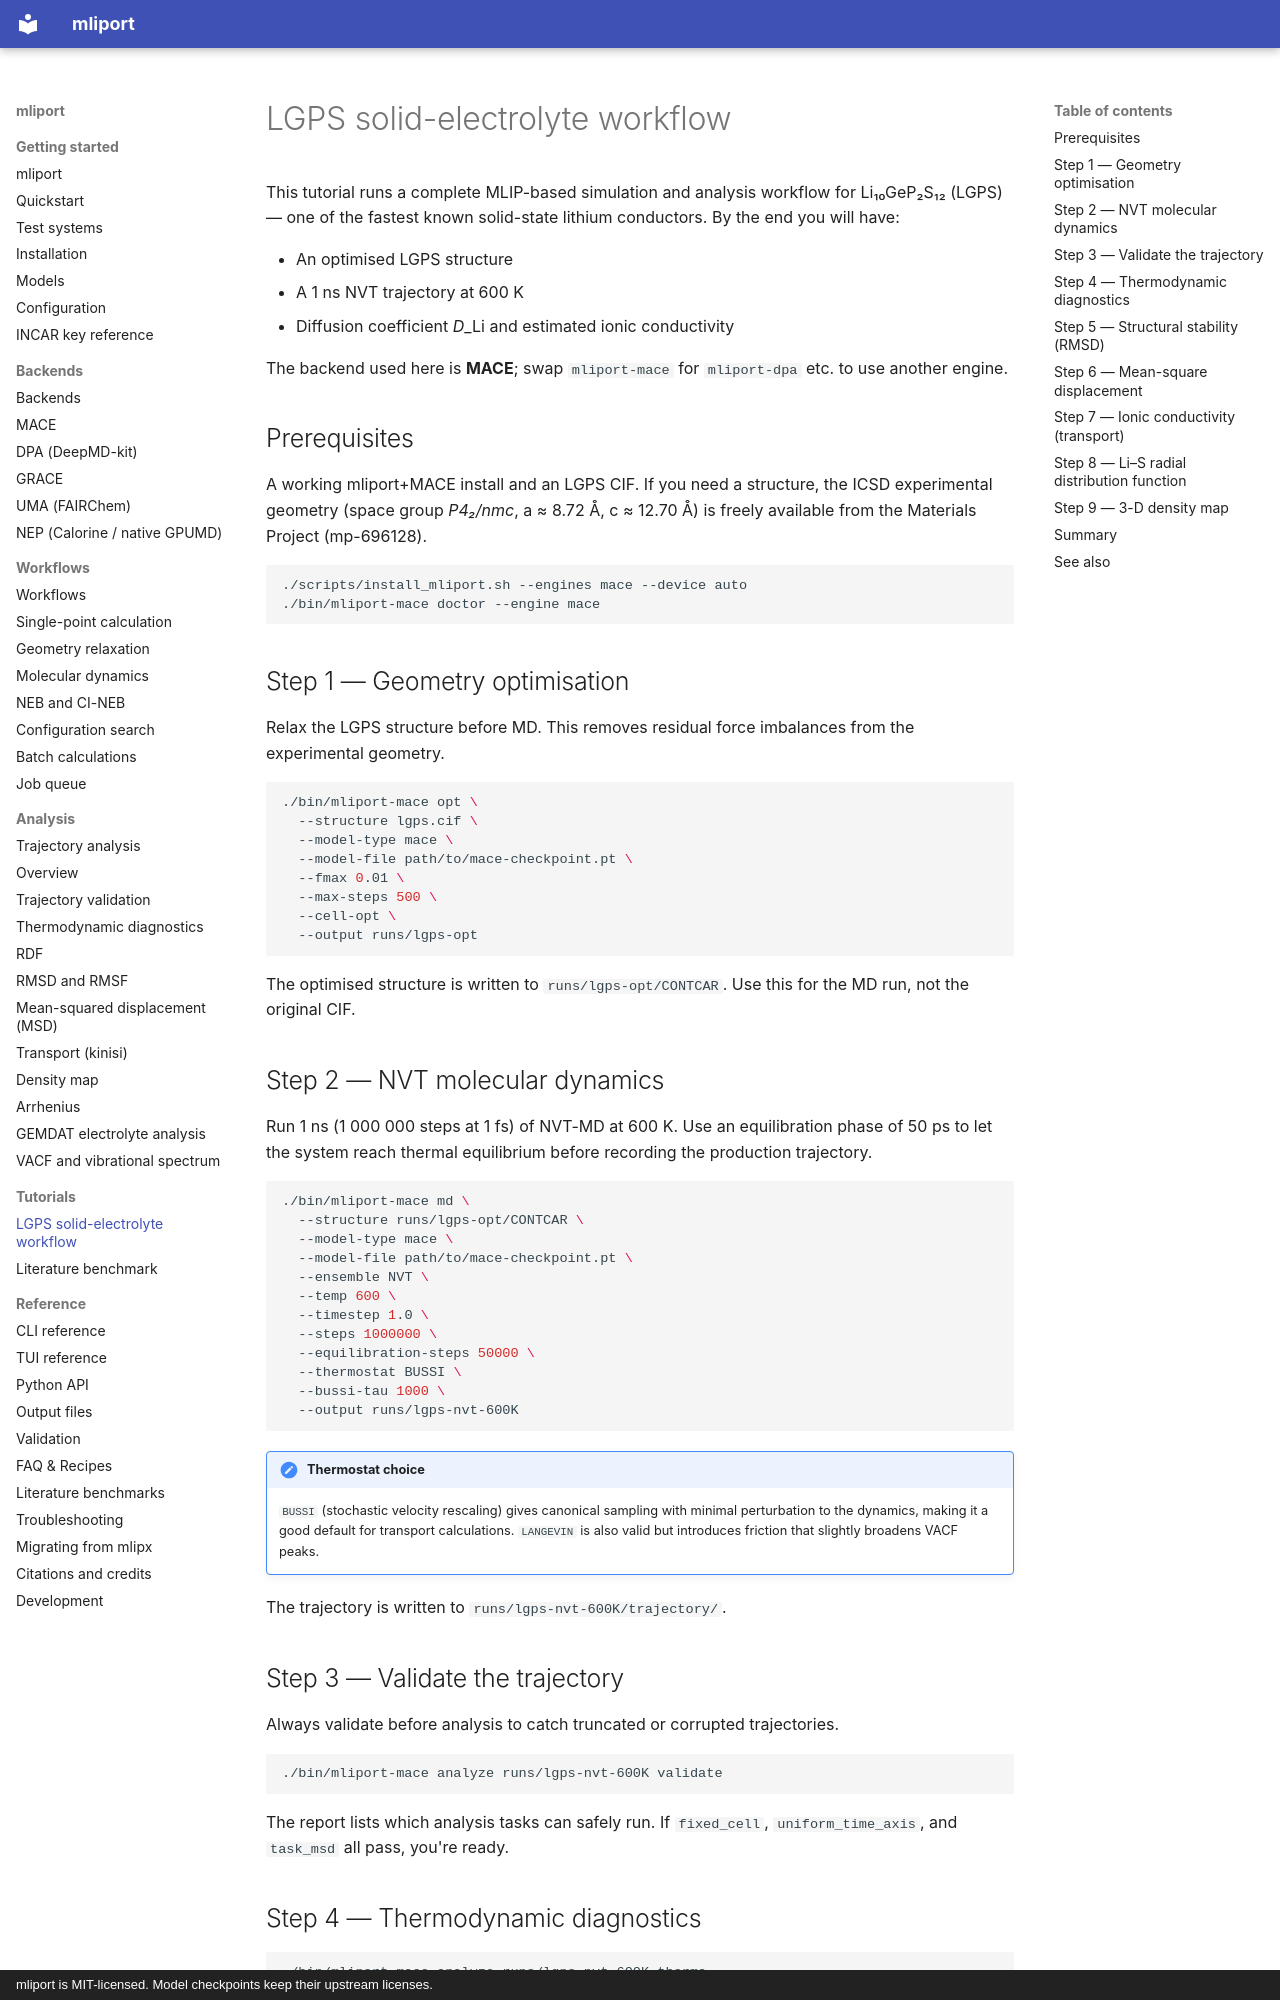

repository: hydrogen1222/mliport · page: tutorials/lgps-workflow/index.html · generator: mkdocs · copyright: mliport is MIT-licensed. Model checkpoints keep their upstream licenses.

# LGPS solid-electrolyte workflow

This tutorial runs a complete MLIP-based simulation and analysis workflow
for Li₁₀GeP₂S₁₂ (LGPS) — one of the fastest known solid-state lithium
conductors. By the end you will have:

- An optimised LGPS structure
- A 1 ns NVT trajectory at 600 K
- Diffusion coefficient *D*_Li and estimated ionic conductivity

The backend used here is **MACE**; swap `mliport-mace` for `mliport-dpa` etc.
to use another engine.

## Prerequisites

A working mliport+MACE install and an LGPS CIF. If you need a structure,
the ICSD experimental geometry (space group *P4₂/nmc*, a ≈ 8.72 Å,
c ≈ 12.70 Å) is freely available from the Materials Project (mp-696128).

```bash
./scripts/install_mliport.sh --engines mace --device auto
./bin/mliport-mace doctor --engine mace
```

## Step 1 — Geometry optimisation

Relax the LGPS structure before MD. This removes residual force imbalances
from the experimental geometry.

```bash
./bin/mliport-mace opt \
  --structure lgps.cif \
  --model-type mace \
  --model-file path/to/mace-checkpoint.pt \
  --fmax 0.01 \
  --max-steps 500 \
  --cell-opt \
  --output runs/lgps-opt
```

The optimised structure is written to `runs/lgps-opt/CONTCAR`. Use this for
the MD run, not the original CIF.

## Step 2 — NVT molecular dynamics

Run 1 ns (1 000 000 steps at 1 fs) of NVT-MD at 600 K. Use an equilibration
phase of 50 ps to let the system reach thermal equilibrium before recording
the production trajectory.

```bash
./bin/mliport-mace md \
  --structure runs/lgps-opt/CONTCAR \
  --model-type mace \
  --model-file path/to/mace-checkpoint.pt \
  --ensemble NVT \
  --temp 600 \
  --timestep 1.0 \
  --steps 1000000 \
  --equilibration-steps 50000 \
  --thermostat BUSSI \
  --bussi-tau 1000 \
  --output runs/lgps-nvt-600K
```

!!! note "Thermostat choice"
    `BUSSI` (stochastic velocity rescaling) gives canonical sampling with
    minimal perturbation to the dynamics, making it a good default for
    transport calculations. `LANGEVIN` is also valid but introduces friction
    that slightly broadens VACF peaks.

The trajectory is written to `runs/lgps-nvt-600K/trajectory/`.
